Labelled photos from "final_split", an image-classification folder in FadhliRajwaa/retinopaty-diabetic. The possible labels are: mild diabetic retinopathy, moderate diabetic retinopathy, proliferate DR, severe diabetic retinopathy.

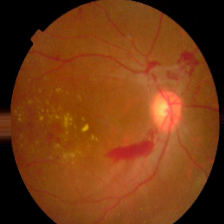
Label: proliferate DR

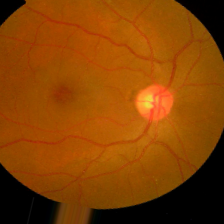
Label: moderate diabetic retinopathy

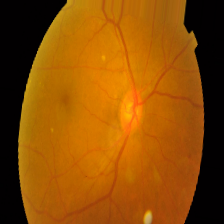
Label: mild diabetic retinopathy

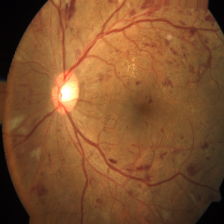
Label: severe diabetic retinopathy

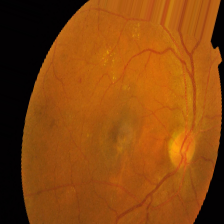
Label: moderate diabetic retinopathy

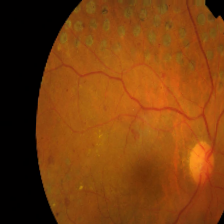
Label: proliferate DR
